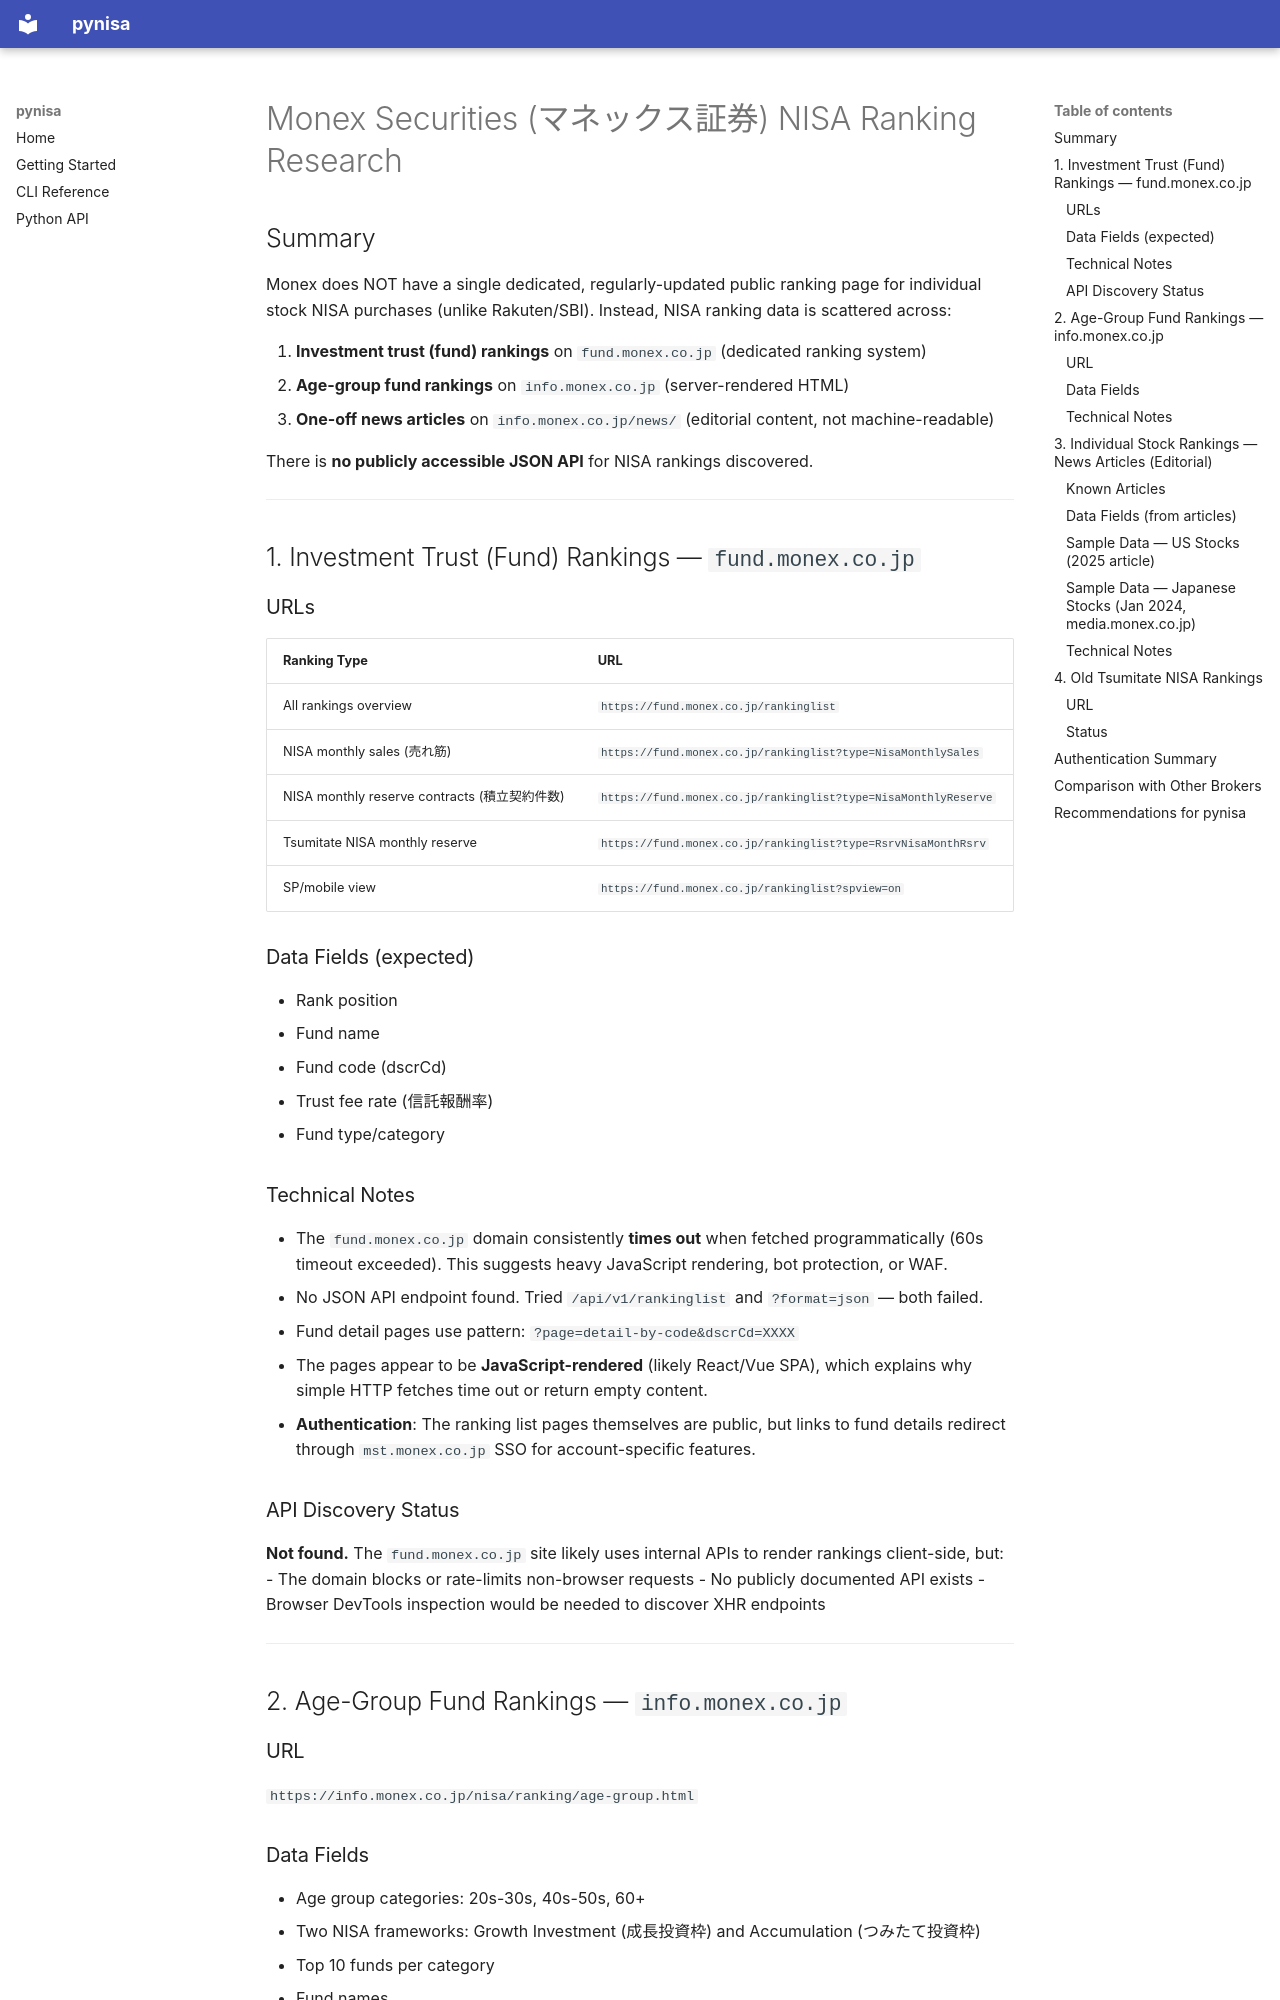

repository: obichan117/pynisa · page: research/monex_nisa_ranking/index.html · generator: mkdocs

# Monex Securities (マネックス証券) NISA Ranking Research

## Summary

Monex does NOT have a single dedicated, regularly-updated public ranking page for individual stock NISA purchases (unlike Rakuten/SBI). Instead, NISA ranking data is scattered across:

1. **Investment trust (fund) rankings** on `fund.monex.co.jp` (dedicated ranking system)
2. **Age-group fund rankings** on `info.monex.co.jp` (server-rendered HTML)
3. **One-off news articles** on `info.monex.co.jp/news/` (editorial content, not machine-readable)

There is **no publicly accessible JSON API** for NISA rankings discovered.

---

## 1. Investment Trust (Fund) Rankings — `fund.monex.co.jp`

### URLs

| Ranking Type | URL |
|---|---|
| All rankings overview | `https://fund.monex.co.jp/rankinglist` |
| NISA monthly sales (売れ筋) | `https://fund.monex.co.jp/rankinglist?type=NisaMonthlySales` |
| NISA monthly reserve contracts (積立契約件数) | `https://fund.monex.co.jp/rankinglist?type=NisaMonthlyReserve` |
| Tsumitate NISA monthly reserve | `https://fund.monex.co.jp/rankinglist?type=RsrvNisaMonthRsrv` |
| SP/mobile view | `https://fund.monex.co.jp/rankinglist?spview=on` |

### Data Fields (expected)

- Rank position
- Fund name
- Fund code (dscrCd)
- Trust fee rate (信託報酬率)
- Fund type/category

### Technical Notes

- The `fund.monex.co.jp` domain consistently **times out** when fetched programmatically (60s timeout exceeded). This suggests heavy JavaScript rendering, bot protection, or WAF.
- No JSON API endpoint found. Tried `/api/v1/rankinglist` and `?format=json` — both failed.
- Fund detail pages use pattern: `?page=detail-by-code&dscrCd=XXXX`
- The pages appear to be **JavaScript-rendered** (likely React/Vue SPA), which explains why simple HTTP fetches time out or return empty content.
- **Authentication**: The ranking list pages themselves are public, but links to fund details redirect through `mst.monex.co.jp` SSO for account-specific features.

### API Discovery Status

**Not found.** The `fund.monex.co.jp` site likely uses internal APIs to render rankings client-side, but:
- The domain blocks or rate-limits non-browser requests
- No publicly documented API exists
- Browser DevTools inspection would be needed to discover XHR endpoints

---

## 2. Age-Group Fund Rankings — `info.monex.co.jp`

### URL

`https://info.monex.co.jp/nisa/ranking/age-group.html`
